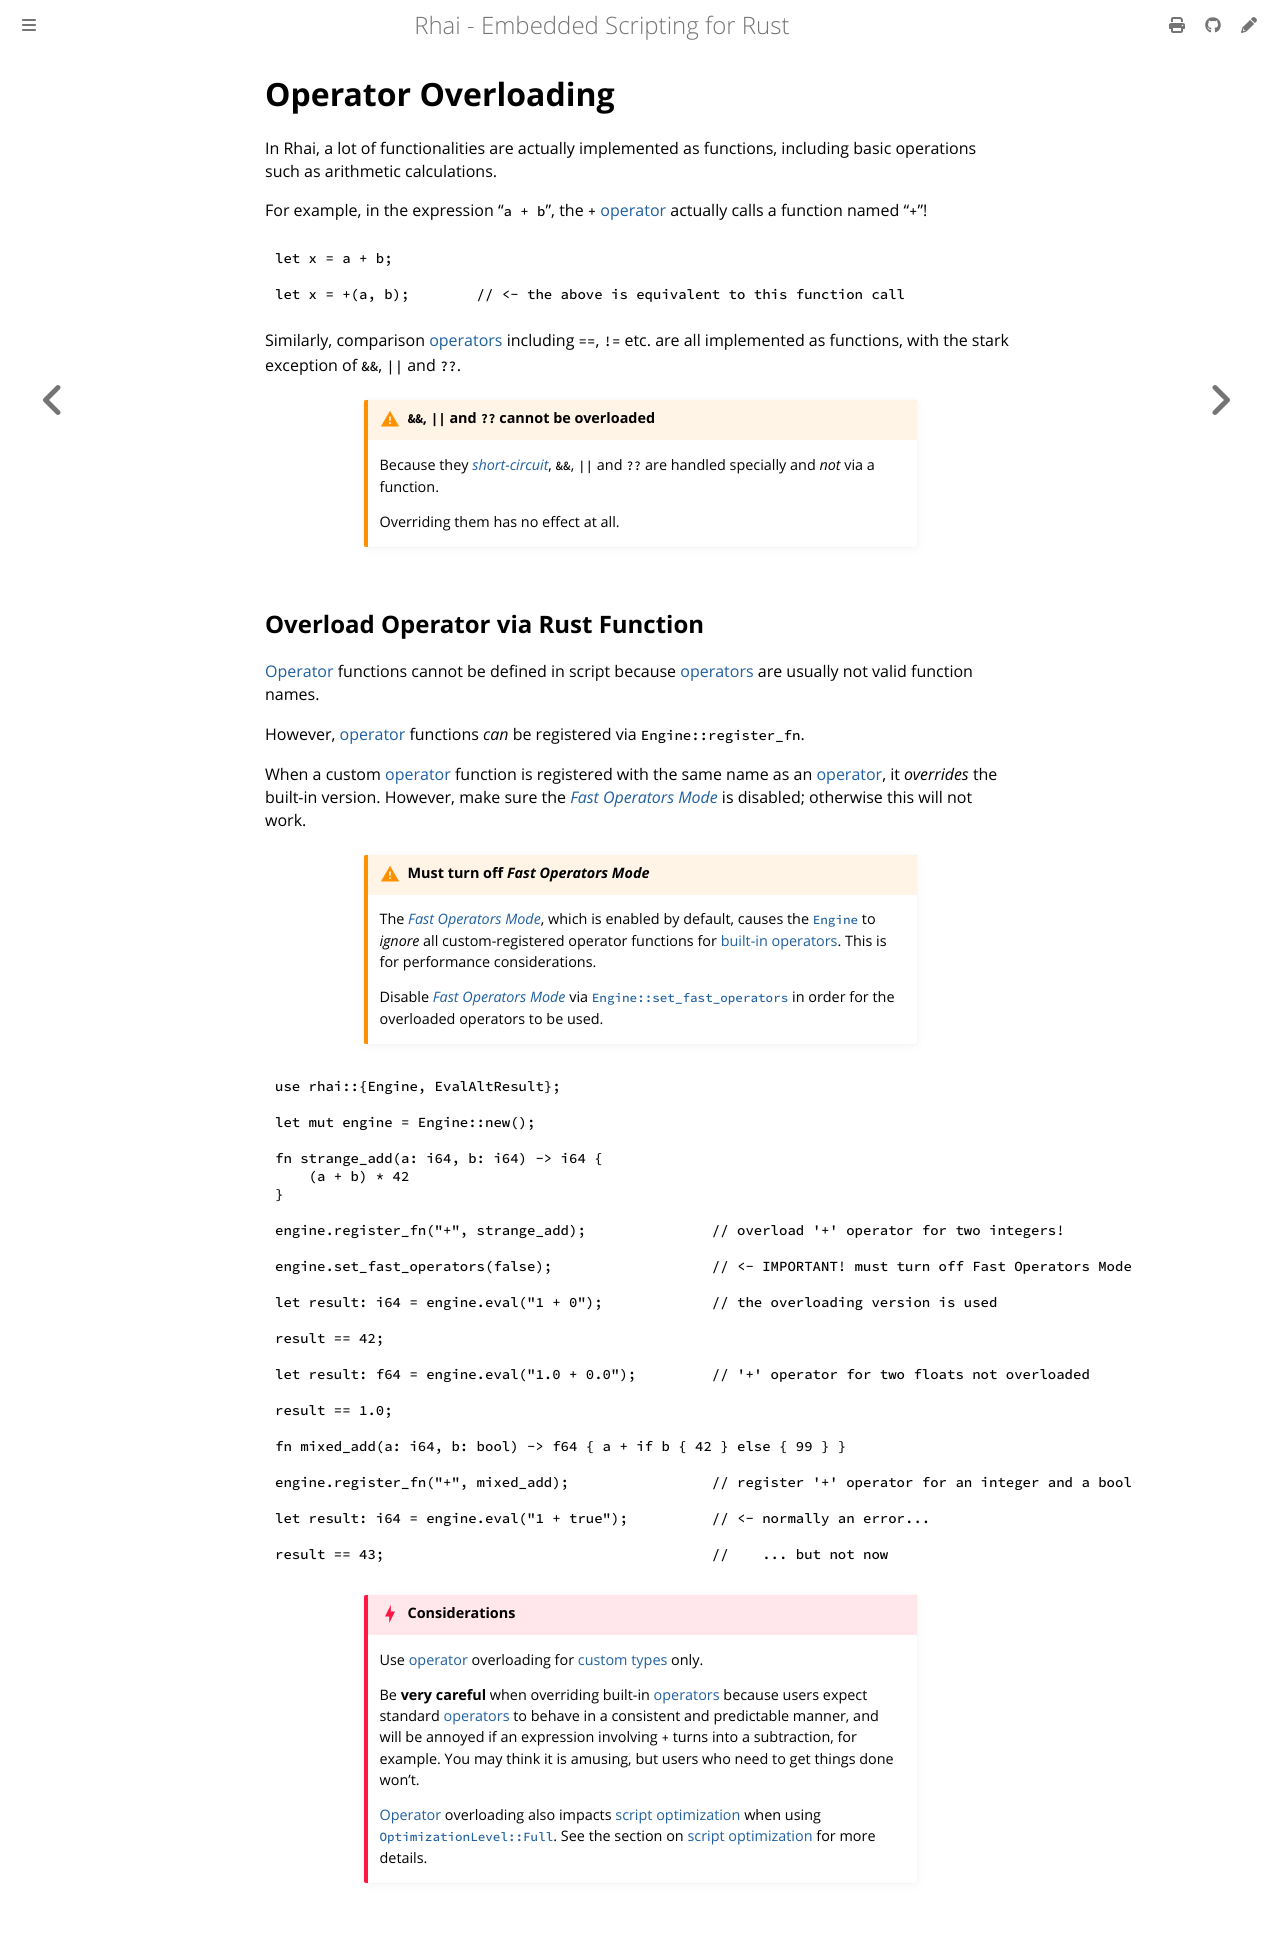

repository: rhaiscript/book · page: rust/operators.html · generator: mdbook

Operator Overloading
====================

{{#include ../links.md}}

In Rhai, a lot of functionalities are actually implemented as functions, including basic operations
such as arithmetic calculations.

For example, in the expression "`a + b`", the `+` [operator] actually calls a function named "`+`"!

```rust
let x = a + b;

let x = +(a, b);        // <- the above is equivalent to this function call
```

Similarly, comparison [operators] including `==`, `!=` etc. are all implemented as functions,
with the stark exception of `&&`, `||` and `??`.

~~~admonish warning.small "`&&`, `||` and `??` cannot be overloaded"

Because they [_short-circuit_]({{rootUrl}}/language/logic.md#boolean-operators), `&&`, `||` and `??` are
handled specially and _not_ via a function.

Overriding them has no effect at all.
~~~


Overload Operator via Rust Function
-----------------------------------

[Operator] functions cannot be defined in script because [operators] are usually not valid function names.

However, [operator] functions _can_ be registered via `Engine::register_fn`.

When a custom [operator] function is registered with the same name as an [operator],
it _overrides_ the built-in version.  However, make sure the [_Fast Operators Mode_][fast operators]
is disabled; otherwise this will not work.

```admonish warning.small "Must turn off _Fast Operators Mode_"

The [_Fast Operators Mode_][fast operators], which is enabled by default, causes the [`Engine`]
to _ignore_ all custom-registered operator functions for [built-in operators].  This is for
performance considerations.

Disable [_Fast Operators Mode_][fast operators] via [`Engine::set_fast_operators`][options]
in order for the overloaded operators to be used.
```

```rust
use rhai::{Engine, EvalAltResult};

let mut engine = Engine::new();

fn strange_add(a: i64, b: i64) -> i64 {
    (a + b) * 42
}

engine.register_fn("+", strange_add);               // overload '+' operator for two integers!

engine.set_fast_operators(false);                   // <- IMPORTANT! must turn off Fast Operators Mode

let result: i64 = engine.eval("1 + 0");             // the overloading version is used

result == 42;

let result: f64 = engine.eval("1.0 + 0.0");         // '+' operator for two floats not overloaded

result == 1.0;

fn mixed_add(a: i64, b: bool) -> f64 { a + if b { 42 } else { 99 } }

engine.register_fn("+", mixed_add);                 // register '+' operator for an integer and a bool

let result: i64 = engine.eval("1 + true");          // <- normally an error...

result == 43;                                       //    ... but not now
```

```admonish danger.small "Considerations"

Use [operator] overloading for [custom types] only.

Be **very careful** when overriding built-in [operators] because users expect standard [operators] to
behave in a consistent and predictable manner, and will be annoyed if an expression involving `+`
turns into a subtraction, for example.  You may think it is amusing, but users who need to get
things done won't.

[Operator] overloading also impacts [script optimization] when using [`OptimizationLevel::Full`].
See the section on [script optimization] for more details.
```
